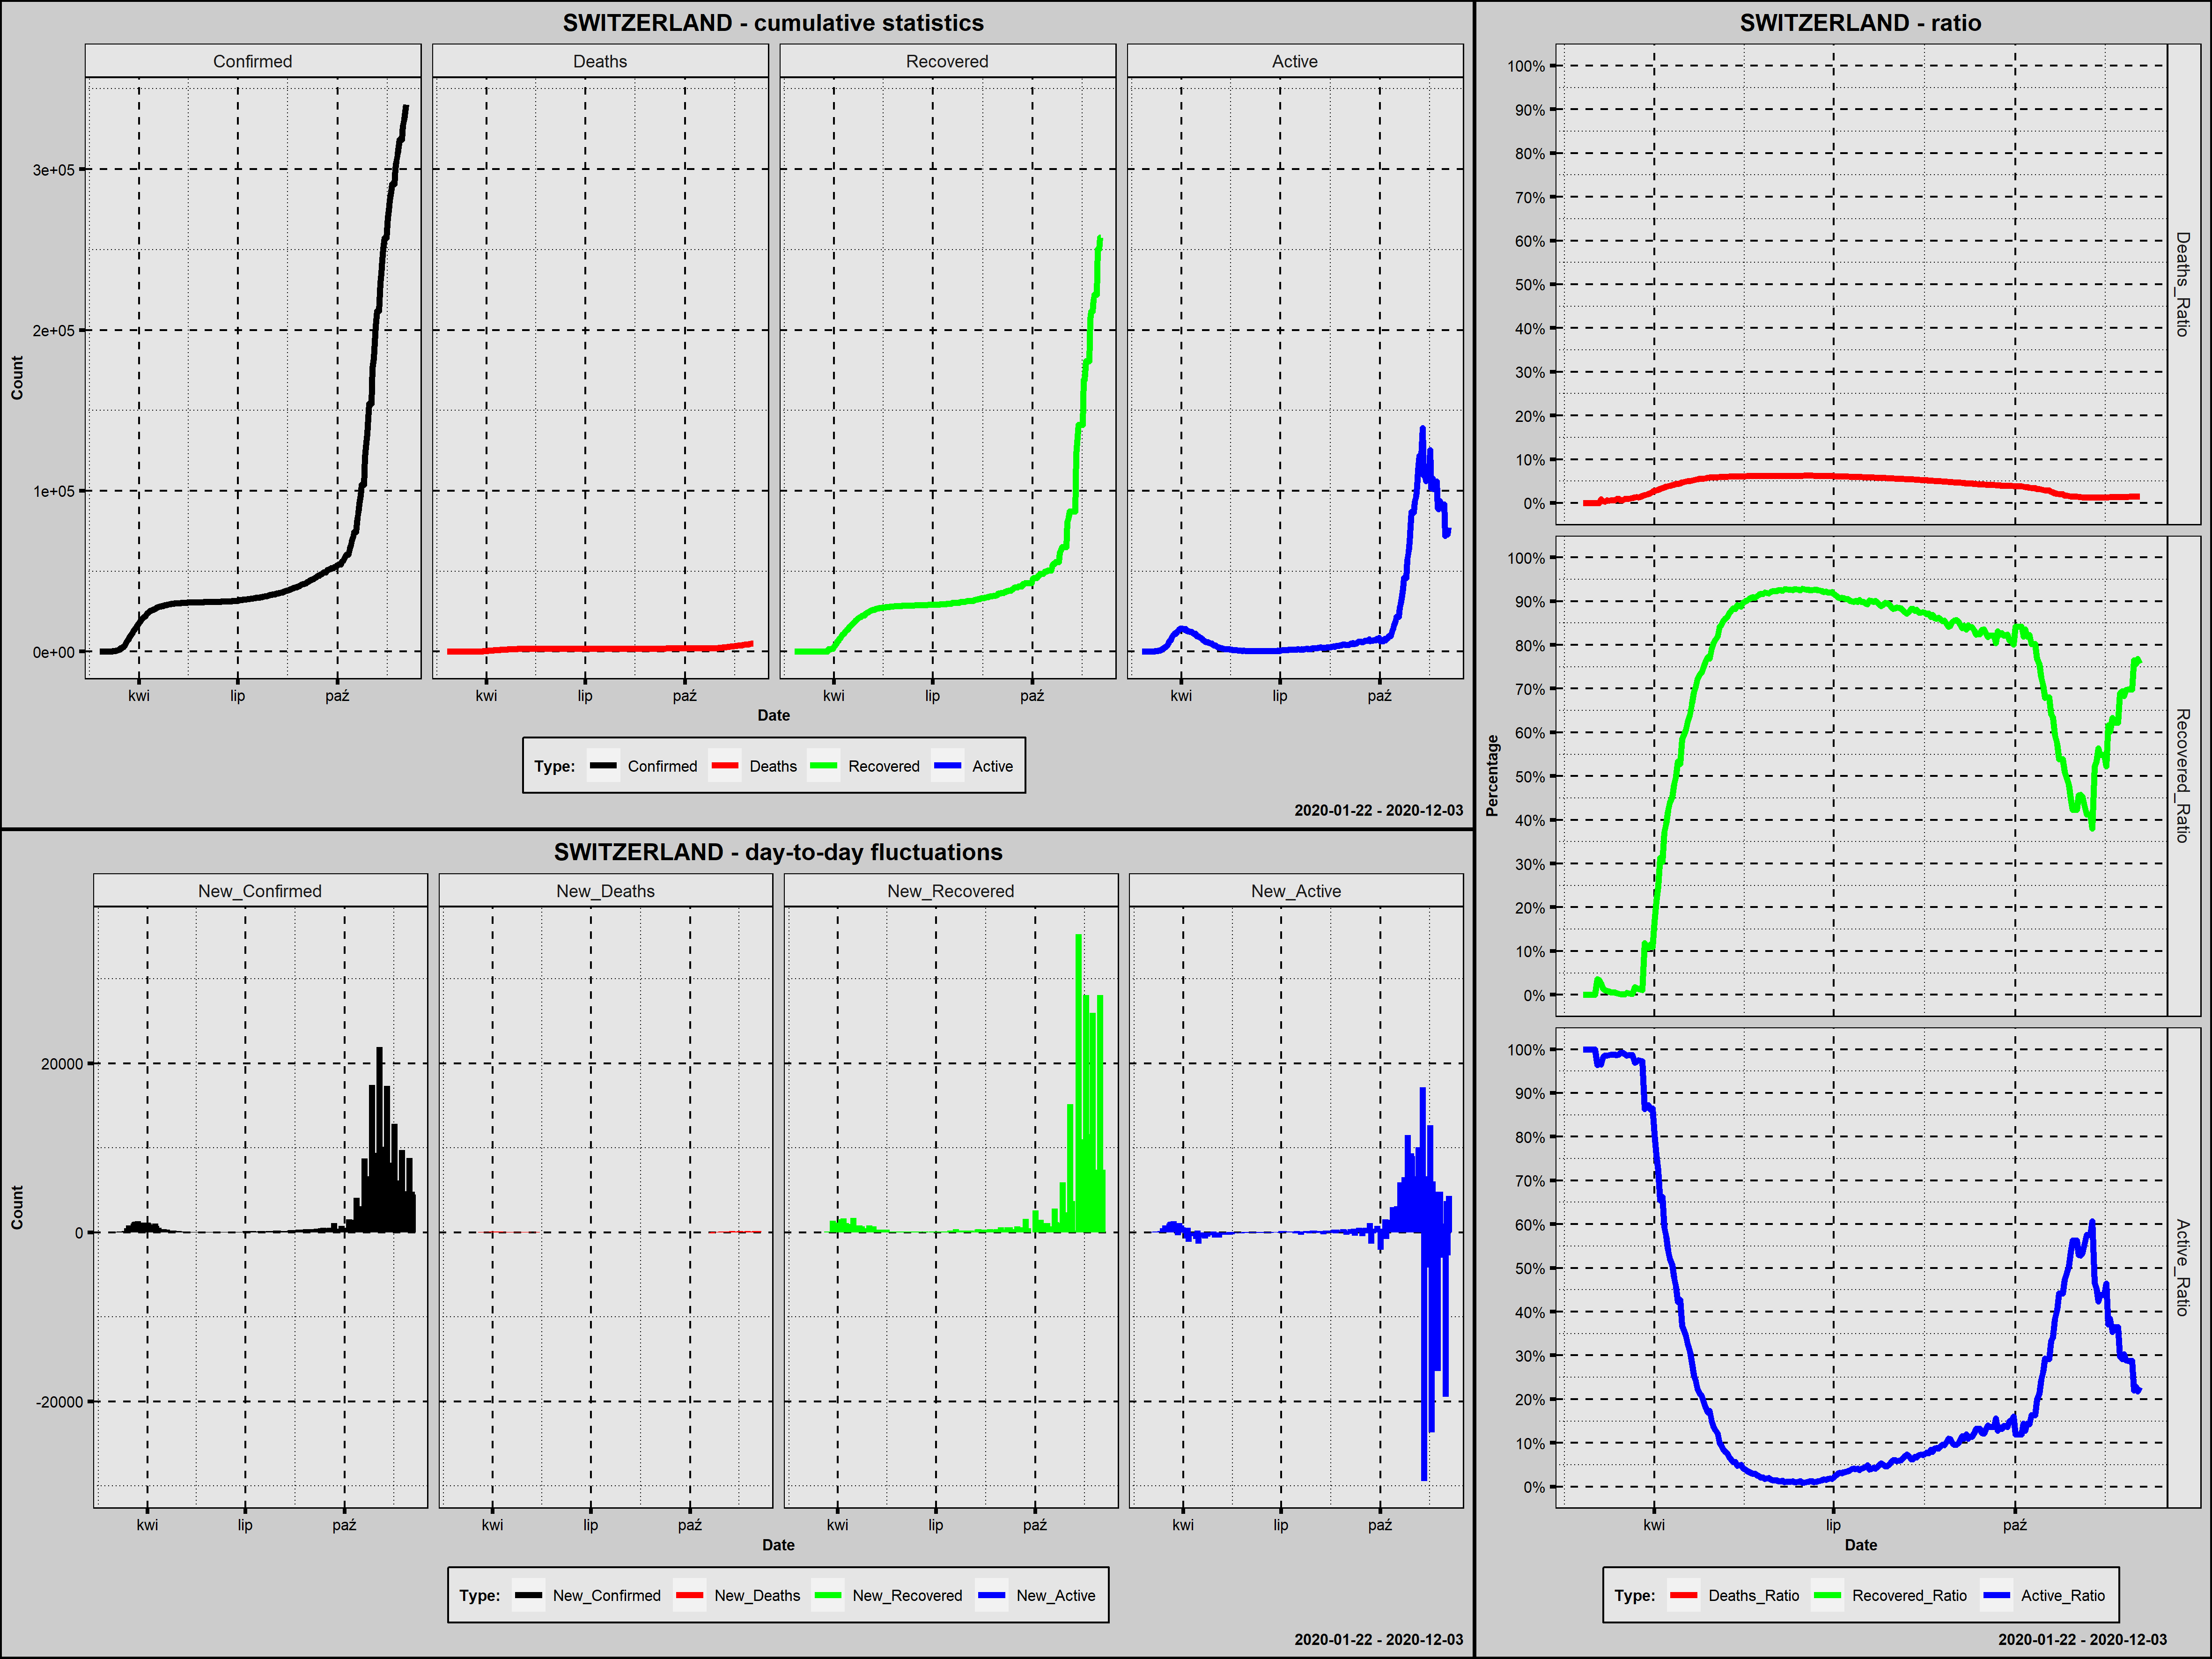

The data file committed next to this chart (first rows):
Country; Date; Confirmed; New_Confirmed; Deaths; New_Deaths; Recovered; New_Recovered; Active; New_Active; Year; Month; Day; Week_Day; Deaths_Ratio; Recovered_Ratio; Active_Ratio; 1_Confirmed; 100_Confirmed; New_Confirmed_Rank; New_Deaths_Rank; New_Recovered_Rank; New_Active_Rank
Switzerland; 2020-02-25; 1; 1; 0; 0; 0; 0; 1; 1; 2020; luty; 25; wtorek; 0,0000; 0,0000; 1,0000; 1; 0; 257,0; 241,0; 212,0; 161,0
Switzerland; 2020-02-26; 1; 0; 0; 0; 0; 0; 1; 0; 2020; luty; 26; środa; 0,0000; 0,0000; 1,0000; 2; 0; 270,5; 241,0; 212,0; 166,0
Switzerland; 2020-02-27; 8; 7; 0; 0; 0; 0; 8; 7; 2020; luty; 27; czwartek; 0,0000; 0,0000; 1,0000; 3; 0; 254,5; 241,0; 212,0; 156,0
Switzerland; 2020-02-28; 8; 0; 0; 0; 0; 0; 8; 0; 2020; luty; 28; piątek; 0,0000; 0,0000; 1,0000; 4; 0; 270,5; 241,0; 212,0; 166,0
Switzerland; 2020-02-29; 18; 10; 0; 0; 0; 0; 18; 10; 2020; luty; 29; sobota; 0,0000; 0,0000; 1,0000; 5; 0; 248,0; 241,0; 212,0; 149,0
Switzerland; 2020-03-01; 27; 9; 0; 0; 0; 0; 27; 9; 2020; marzec; 1; niedziela; 0,0000; 0,0000; 1,0000; 6; 0; 251,0; 241,0; 212,0; 151,0
Switzerland; 2020-03-02; 42; 15; 0; 0; 0; 0; 42; 15; 2020; marzec; 2; poniedziałek; 0,0000; 0,0000; 1,0000; 7; 0; 239,5; 241,0; 212,0; 142,0
Switzerland; 2020-03-03; 56; 14; 0; 0; 2; 2; 54; 12; 2020; marzec; 3; wtorek; 0,0000; 0,0357; 0,9643; 8; 0; 242,5; 241,0; 138,0; 146,5
Switzerland; 2020-03-04; 90; 34; 0; 0; 3; 1; 87; 33; 2020; marzec; 4; środa; 0,0000; 0,0333; 0,9667; 9; 0; 214,0; 241,0; 139,5; 125,0
Switzerland; 2020-03-05; 114; 24; 1; 1; 3; 0; 110; 23; 2020; marzec; 5; czwartek; 0,0088; 0,0263; 0,9649; 10; 1; 221,0; 176,5; 212,0; 134,0
Switzerland; 2020-03-06; 214; 100; 1; 0; 3; 0; 210; 100; 2020; marzec; 6; piątek; 0,0047; 0,0140; 0,9813; 11; 2; 173,5; 241,0; 212,0; 95,5
Switzerland; 2020-03-07; 268; 54; 1; 0; 3; 0; 264; 54; 2020; marzec; 7; sobota; 0,0037; 0,0112; 0,9851; 12; 3; 196,0; 241,0; 212,0; 111,5
Switzerland; 2020-03-08; 337; 69; 2; 1; 3; 0; 332; 68; 2020; marzec; 8; niedziela; 0,0059; 0,0089; 0,9852; 13; 4; 184,5; 176,5; 212,0; 104,0
Switzerland; 2020-03-09; 374; 37; 2; 0; 3; 0; 369; 37; 2020; marzec; 9; poniedziałek; 0,0053; 0,0080; 0,9866; 14; 5; 209,0; 241,0; 212,0; 122,0
Switzerland; 2020-03-10; 491; 117; 3; 1; 3; 0; 485; 116; 2020; marzec; 10; wtorek; 0,0061; 0,0061; 0,9878; 15; 6; 163,5; 176,5; 212,0; 89,5
Switzerland; 2020-03-11; 652; 161; 4; 1; 4; 1; 644; 159; 2020; marzec; 11; środa; 0,0061; 0,0061; 0,9877; 16; 7; 143,5; 176,5; 139,5; 80,0
Switzerland; 2020-03-12; 652; 0; 4; 0; 4; 0; 644; 0; 2020; marzec; 12; czwartek; 0,0061; 0,0061; 0,9877; 17; 8; 270,5; 241,0; 212,0; 166,0
Switzerland; 2020-03-13; 1139; 487; 11; 7; 4; 0; 1124; 480; 2020; marzec; 13; piątek; 0,0097; 0,0035; 0,9868; 18; 9; 79,0; 101,0; 212,0; 54,0
Switzerland; 2020-03-14; 1359; 220; 13; 2; 4; 0; 1342; 218; 2020; marzec; 14; sobota; 0,0096; 0,0029; 0,9875; 19; 10; 122,5; 143,5; 212,0; 71,0
Switzerland; 2020-03-15; 2200; 841; 14; 1; 4; 0; 2182; 840; 2020; marzec; 15; niedziela; 0,0064; 0,0018; 0,9918; 20; 11; 60,0; 176,5; 212,0; 42,0
Switzerland; 2020-03-16; 2200; 0; 14; 0; 4; 0; 2182; 0; 2020; marzec; 16; poniedziałek; 0,0064; 0,0018; 0,9918; 21; 12; 270,5; 241,0; 212,0; 166,0
Switzerland; 2020-03-17; 2700; 500; 27; 13; 4; 0; 2669; 487; 2020; marzec; 17; wtorek; 0,0100; 0,0015; 0,9885; 22; 13; 76,5; 85,5; 212,0; 53,0
Switzerland; 2020-03-18; 3028; 328; 28; 1; 15; 11; 2985; 316; 2020; marzec; 18; środa; 0,0092; 0,0050; 0,9858; 23; 14; 101,0; 176,5; 137,0; 64,0
Switzerland; 2020-03-19; 4075; 1047; 41; 13; 15; 0; 4019; 1034; 2020; marzec; 19; czwartek; 0,0101; 0,0037; 0,9863; 24; 15; 54,0; 85,5; 212,0; 39,0
Switzerland; 2020-03-20; 5294; 1219; 54; 13; 15; 0; 5225; 1206; 2020; marzec; 20; piątek; 0,0102; 0,0028; 0,9870; 25; 16; 44,0; 85,5; 212,0; 32,0
Switzerland; 2020-03-21; 6575; 1281; 75; 21; 15; 0; 6485; 1260; 2020; marzec; 21; sobota; 0,0114; 0,0023; 0,9863; 26; 17; 43,0; 75,0; 212,0; 31,0
Switzerland; 2020-03-22; 7474; 899; 98; 23; 131; 116; 7245; 760; 2020; marzec; 22; niedziela; 0,0131; 0,0175; 0,9694; 27; 18; 58,5; 69,5; 103,0; 46,0
Switzerland; 2020-03-23; 8795; 1321; 120; 22; 131; 0; 8544; 1299; 2020; marzec; 23; poniedziałek; 0,0136; 0,0149; 0,9715; 28; 19; 42,0; 72,0; 212,0; 30,0
Switzerland; 2020-03-24; 9877; 1082; 122; 2; 131; 0; 9624; 1080; 2020; marzec; 24; wtorek; 0,0124; 0,0133; 0,9744; 29; 20; 51,0; 143,5; 212,0; 36,0
Switzerland; 2020-03-25; 10897; 1020; 153; 31; 131; 0; 10613; 989; 2020; marzec; 25; środa; 0,0140; 0,0120; 0,9739; 30; 21; 56,0; 62,5; 212,0; 40,0
Switzerland; 2020-03-26; 11811; 914; 191; 38; 131; 0; 11489; 876; 2020; marzec; 26; czwartek; 0,0162; 0,0111; 0,9727; 31; 22; 57,0; 52,0; 212,0; 41,0
Switzerland; 2020-03-27; 12928; 1117; 231; 40; 1530; 1399; 11167; -322; 2020; marzec; 27; piątek; 0,0179; 0,1183; 0,8638; 32; 23; 48,0; 48,0; 24,0; 251,0
Switzerland; 2020-03-28; 14076; 1148; 264; 33; 1530; 0; 12282; 1115; 2020; marzec; 28; sobota; 0,0188; 0,1087; 0,8725; 33; 24; 47,0; 60,0; 212,0; 34,0
Switzerland; 2020-03-29; 14829; 753; 300; 36; 1595; 65; 12934; 652; 2020; marzec; 29; niedziela; 0,0202; 0,1076; 0,8722; 34; 25; 64,0; 55,0; 136,0; 47,0
Switzerland; 2020-03-30; 15922; 1093; 359; 59; 1823; 228; 13740; 806; 2020; marzec; 30; poniedziałek; 0,0225; 0,1145; 0,8630; 35; 26; 50,0; 31,0; 85,0; 43,0
Switzerland; 2020-03-31; 16605; 683; 433; 74; 1823; 0; 14349; 609; 2020; marzec; 31; wtorek; 0,0261; 0,1098; 0,8641; 36; 27; 66,0; 24,5; 212,0; 48,0
Switzerland; 2020-04-01; 17768; 1163; 488; 55; 2967; 1144; 14313; -36; 2020; kwiecień; 1; środa; 0,0275; 0,1670; 0,8055; 37; 28; 46,0; 34,0; 26,0; 192,5
Switzerland; 2020-04-02; 18827; 1059; 536; 48; 4013; 1046; 14278; -35; 2020; kwiecień; 2; czwartek; 0,0285; 0,2132; 0,7584; 38; 29; 53,0; 42,0; 31,0; 191,0
Switzerland; 2020-04-03; 19606; 779; 591; 55; 4846; 833; 14169; -109; 2020; kwiecień; 3; piątek; 0,0301; 0,2472; 0,7227; 39; 30; 62,0; 34,0; 35,0; 224,0
Switzerland; 2020-04-04; 20505; 899; 666; 75; 6415; 1569; 13424; -745; 2020; kwiecień; 4; sobota; 0,0325; 0,3129; 0,6547; 40; 31; 58,5; 23,0; 22,0; 269,0
Switzerland; 2020-04-05; 21100; 595; 715; 49; 6415; 0; 13970; 546; 2020; kwiecień; 5; niedziela; 0,0339; 0,3040; 0,6621; 41; 32; 68,0; 40,5; 212,0; 49,0
Switzerland; 2020-04-06; 21657; 557; 765; 50; 8056; 1641; 12836; -1134; 2020; kwiecień; 6; poniedziałek; 0,0353; 0,3720; 0,5927; 42; 33; 69,0; 38,5; 20,0; 272,0
Switzerland; 2020-04-07; 22253; 596; 821; 56; 8704; 648; 12728; -108; 2020; kwiecień; 7; wtorek; 0,0369; 0,3911; 0,5720; 43; 34; 67,0; 32,0; 46,0; 223,0
Switzerland; 2020-04-08; 23280; 1027; 895; 74; 9800; 1096; 12585; -143; 2020; kwiecień; 8; środa; 0,0384; 0,4210; 0,5406; 44; 35; 55,0; 24,5; 30,0; 234,0
Switzerland; 2020-04-09; 24051; 771; 948; 53; 10600; 800; 12503; -82; 2020; kwiecień; 9; czwartek; 0,0394; 0,4407; 0,5199; 45; 36; 63,0; 37,0; 37,5; 207,5
Switzerland; 2020-04-10; 24551; 500; 1002; 54; 11100; 500; 12449; -54; 2020; kwiecień; 10; piątek; 0,0408; 0,4521; 0,5071; 46; 37; 76,5; 36,0; 55,5; 200,0
Switzerland; 2020-04-11; 25107; 556; 1036; 34; 12100; 1000; 11971; -478; 2020; kwiecień; 11; sobota; 0,0413; 0,4819; 0,4768; 47; 38; 70,0; 58,5; 33,0; 262,0
Switzerland; 2020-04-12; 25415; 308; 1106; 70; 12700; 600; 11609; -362; 2020; kwiecień; 12; niedziela; 0,0435; 0,4997; 0,4568; 48; 39; 105,0; 27,0; 49,0; 256,0
Switzerland; 2020-04-13; 25688; 273; 1138; 32; 13700; 1000; 10850; -759; 2020; kwiecień; 13; poniedziałek; 0,0443; 0,5333; 0,4224; 49; 40; 112,0; 61,0; 33,0; 270,0
Switzerland; 2020-04-14; 25936; 248; 1174; 36; 13700; 0; 11062; 212; 2020; kwiecień; 14; wtorek; 0,0453; 0,5282; 0,4265; 50; 41; 117,0; 55,0; 212,0; 72,0
Switzerland; 2020-04-15; 26336; 400; 1239; 65; 15400; 1700; 9697; -1365; 2020; kwiecień; 15; środa; 0,0470; 0,5848; 0,3682; 51; 42; 89,0; 29,0; 19,0; 274,0
Switzerland; 2020-04-16; 26732; 396; 1281; 42; 15900; 500; 9551; -146; 2020; kwiecień; 16; czwartek; 0,0479; 0,5948; 0,3573; 52; 43; 90,0; 44,5; 55,5; 235,0
Switzerland; 2020-04-17; 27078; 346; 1327; 46; 16400; 500; 9351; -200; 2020; kwiecień; 17; piątek; 0,0490; 0,6057; 0,3453; 53; 44; 98,0; 43,0; 55,5; 241,0
Switzerland; 2020-04-18; 27404; 326; 1368; 41; 17100; 700; 8936; -415; 2020; kwiecień; 18; sobota; 0,0499; 0,6240; 0,3261; 54; 45; 102,0; 46,0; 42,5; 260,0
Switzerland; 2020-04-19; 27740; 336; 1393; 25; 17800; 700; 8547; -389; 2020; kwiecień; 19; niedziela; 0,0502; 0,6417; 0,3081; 55; 46; 100,0; 67,5; 42,5; 257,0
Switzerland; 2020-04-20; 27944; 204; 1429; 36; 18600; 800; 7915; -632; 2020; kwiecień; 20; poniedziałek; 0,0511; 0,6656; 0,2832; 56; 47; 128,0; 55,0; 37,5; 264,0
Switzerland; 2020-04-21; 28063; 119; 1478; 49; 19400; 800; 7185; -730; 2020; kwiecień; 21; wtorek; 0,0527; 0,6913; 0,2560; 57; 48; 161,5; 40,5; 37,5; 268,0
Switzerland; 2020-04-22; 28268; 205; 1509; 31; 19900; 500; 6859; -326; 2020; kwiecień; 22; środa; 0,0534; 0,7040; 0,2426; 58; 49; 127,0; 62,5; 55,5; 252,0
Switzerland; 2020-04-23; 28496; 228; 1549; 40; 20600; 700; 6347; -512; 2020; kwiecień; 23; czwartek; 0,0544; 0,7229; 0,2227; 59; 50; 120,0; 48,0; 42,5; 263,0
Switzerland; 2020-04-24; 28677; 181; 1589; 40; 21000; 400; 6088; -259; 2020; kwiecień; 24; piątek; 0,0554; 0,7323; 0,2123; 60; 51; 137,0; 48,0; 65,0; 245,5
... 223 more rows
